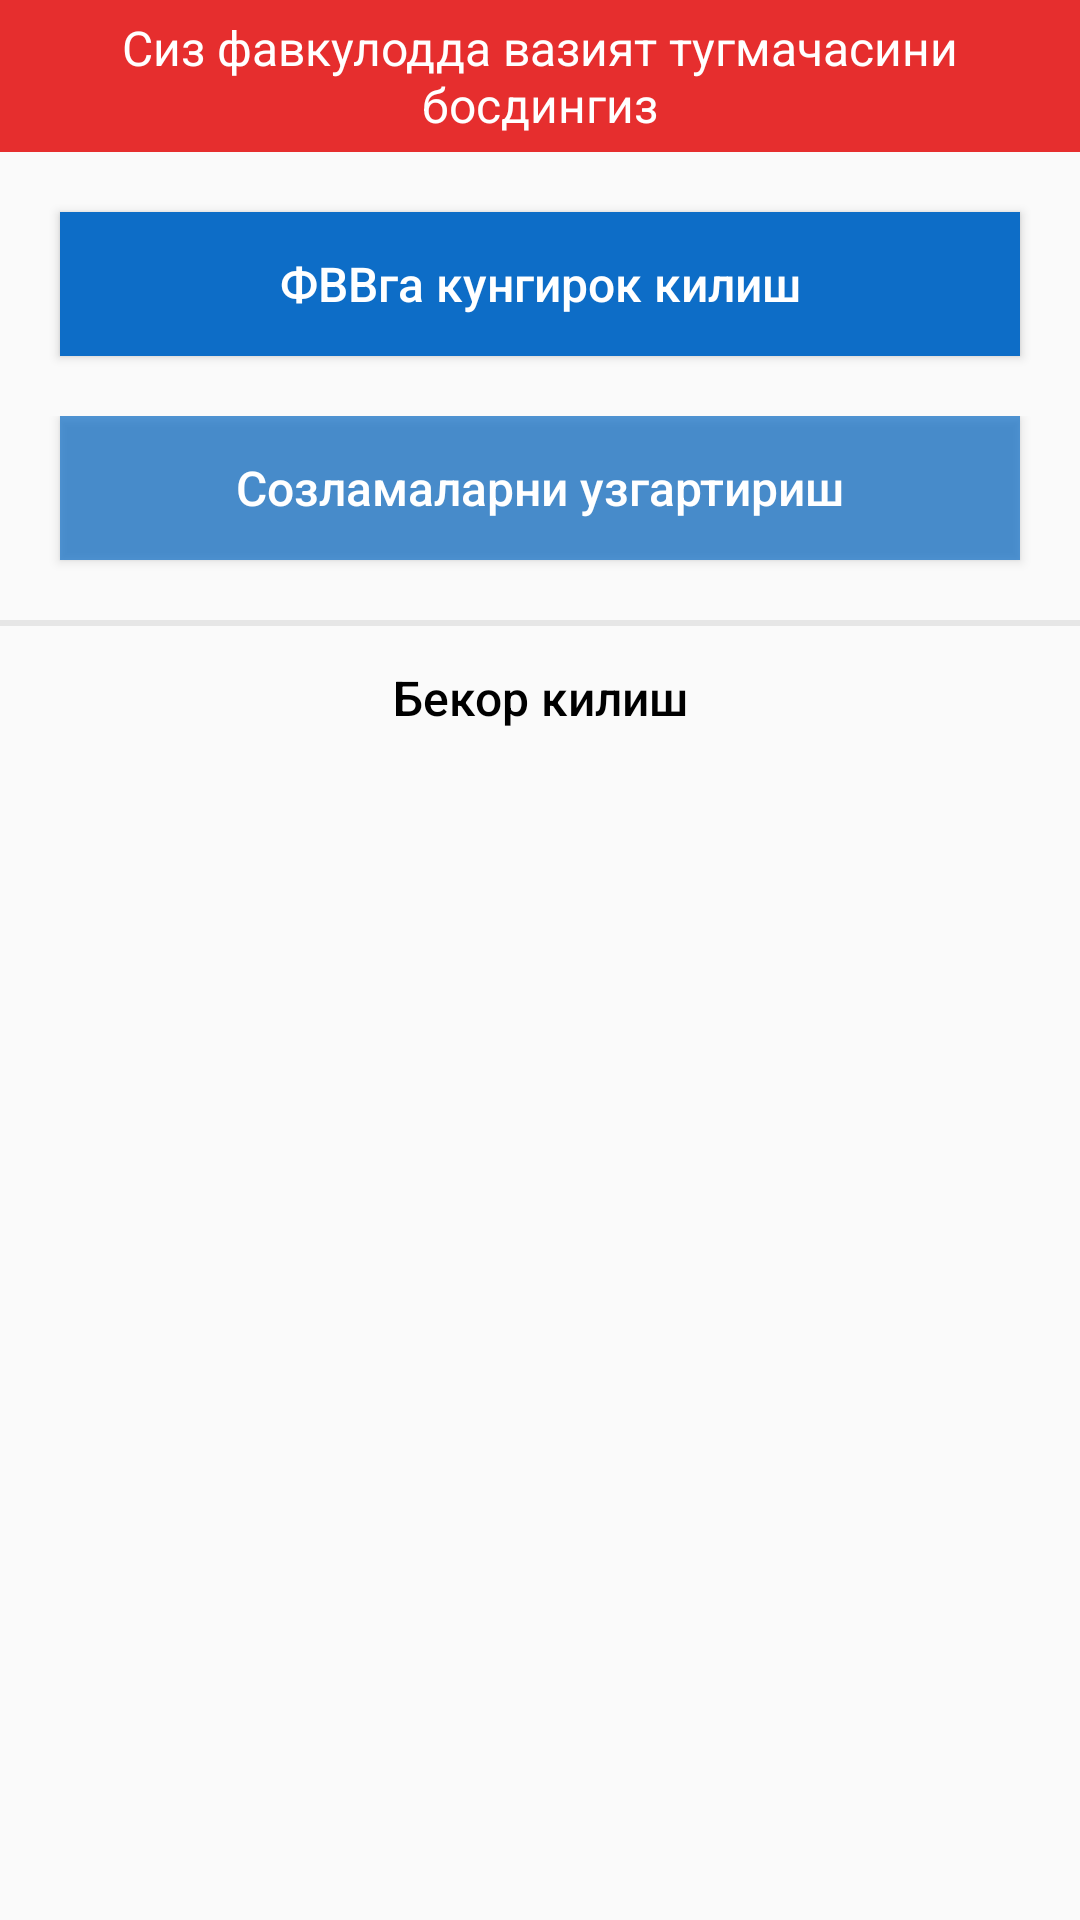

This screen was rendered from an Android layout file. Write that file and the resources it references.
<!-- AndroidManifest.xml: application theme AppTheme -->
<!-- res/layout/call_dialog.xml -->
<?xml version="1.0" encoding="utf-8"?>
<LinearLayout xmlns:android="http://schemas.android.com/apk/res/android"
    android:layout_width="match_parent"
    android:layout_height="match_parent"
    android:orientation="vertical">

    <RelativeLayout
        android:layout_width="match_parent"
        android:layout_height="wrap_content"
        android:background="@color/color_red">

        <TextView
            android:id="@+id/textView"
            android:layout_width="match_parent"
            android:layout_height="wrap_content"
            android:gravity="center"
            android:text="@string/dialog_title"
            android:layout_margin="@dimen/call_dialog_text_margin"
            android:textSize="16sp"
            android:textColor="@color/white"/>
    </RelativeLayout>

    <RelativeLayout
        android:layout_width="match_parent"
        android:layout_height="wrap_content">

        <Button
            android:id="@+id/dialog_btn_call"
            android:layout_width="match_parent"
            android:layout_height="wrap_content"

            android:text="@string/dialog_btn_call"
            android:textAllCaps="false"
            android:textSize="16sp"
            android:background="@color/color_btn_dialog"
            android:textColor="@color/white"

            android:layout_margin="@dimen/call_dialog_btn_margin"/>
    </RelativeLayout>

    <RelativeLayout
        android:layout_width="match_parent"
        android:layout_height="wrap_content">

        <Button
            android:id="@+id/dialog_btn_setting"
            android:layout_width="match_parent"
            android:layout_height="wrap_content"

            android:text="@string/dialog_btn_setting"
            android:textSize="16sp"
            android:textAllCaps="false"
            android:textColor="@color/white"
            android:background="@color/color_btn_dialog_proz"

            android:layout_marginBottom="@dimen/call_dialog_btn_margin"
            android:layout_marginStart="@dimen/call_dialog_btn_margin"
            android:layout_marginEnd="@dimen/call_dialog_btn_margin"/>
    </RelativeLayout>

    <View
        android:id="@+id/divider"
        android:layout_width="match_parent"
        android:layout_height="2dp"
        android:background="@color/color_devider" />

    <RelativeLayout
        android:layout_width="match_parent"
        android:layout_height="wrap_content">

        <Button
            android:id="@+id/dialog_btn_close"
            android:layout_width="match_parent"
            android:layout_height="wrap_content"

            android:text="@string/dialog_btn_close"
            android:textSize="16sp"
            android:textAllCaps="false"
            android:background="@android:color/transparent"

            android:textColor="@color/black"/>
    </RelativeLayout>
</LinearLayout>
<!-- resources referenced by this layout -->
<resources>
  <color name="black">#000000</color>
  <color name="color_btn_dialog">#0D6DC7</color>
  <color name="color_btn_dialog_proz">#b40D6DC7</color>
  <color name="color_devider">#E6E6E6</color>
  <color name="color_red">#E62E2E</color>
  <color name="white">#FFFFFF</color>
  <dimen name="call_dialog_btn_margin">20dp</dimen>
  <dimen name="call_dialog_text_margin">5dp</dimen>
  <string name="dialog_btn_call">ФВВга кунгирок килиш</string>
  <string name="dialog_btn_close">Бекор килиш</string>
  <string name="dialog_btn_setting">Созламаларни узгартириш</string>
  <string name="dialog_title">Сиз фавкулодда вазият тугмачасини босдингиз</string>
  <style name="AppTheme" parent="Theme.AppCompat.Light.NoActionBar">
          
          <item name="colorPrimary">@color/colorPrimary</item>
          <item name="colorPrimaryDark">@color/colorPrimaryDark</item>
          <item name="colorAccent">@color/colorPrimary</item>
          <item name="titleTextColor">@color/black</item>
      </style>
  <color name="colorPrimary">#08457E</color>
  <color name="colorPrimaryDark">#000000</color>
</resources>
